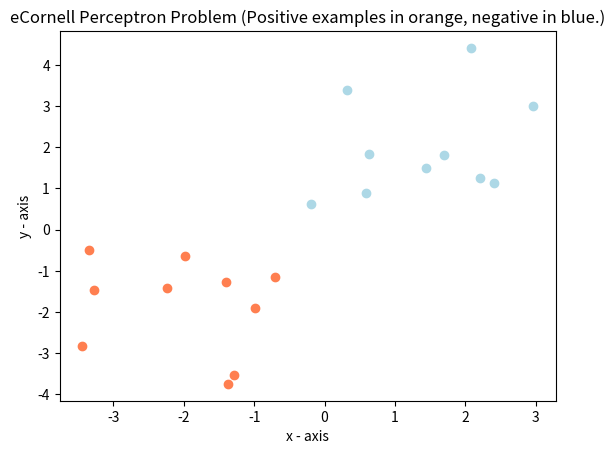

This chart was generated by the following Python code:
#!/usr/bin/env python


import numpy as np

import matplotlib.pyplot as plt

def perceptron(X,Y):

    n, d = X.shape
    new_col = np.ones((n,1))
    #X = np.concatenate((X,new_col),1)

    W = np.zeros(d)
    b = 0

    max = 1000
    iter = 0
    done = False

    #X = np.random.permutation(X)
    while iter < max and not done:
        print(iter)
        iter = iter + 1
        #X = np.random.permutation(X)
        clear = True
        for index in range(0,len(X)):
            print(X[index])
            activator = np.dot(W.T,X[index]) + b
            if activator * Y[index] <= 0:
                W = W + Y[index] * X[index]
                b = b + Y[index]
                clear = False
                #print (Y[index])
        print(clear)
        if clear:
            done = True
            print(W)
            print(b)

    return (W,b)

N = 100;
d = 10;
x = np.random.rand(N,d)
w = np.random.rand(1,d)
y = np.sign(w.dot(x.T))[0]
w, b = perceptron(x,y)

print ("GOT HERE AFTER TEST 1")
print (b)

x = np.array([ [-0.70072, -1.15826],  [-2.23769, -1.42917],  [-1.28357, -3.52909],  [-3.27927, -1.47949],  [-1.98508, -0.65195],  [-1.40251, -1.27096],  [-3.35145,-0.50274],  [-1.37491,-3.74950],  [-3.44509,-2.82399],  [-0.99489,-1.90591],   [0.63155,1.83584],   [2.41051,1.13768],  [-0.19401,0.62158],   [2.08617,4.41117],   [2.20720,1.24066],   [0.32384,3.39487],   [1.44111,1.48273],   [0.59591,0.87830],   [2.96363,3.00412],   [1.70080,1.80916]])
y = np.array([1]*10 + [-1]*10)
w, b = perceptron(x,y)

print ("GOT HERE AFTER TEST 2")

def classify(w,xs,b):
	#xs[0] = 1
	#print ("Here is W:")
	if np.dot(w,xs) + b <= 0:
		return -1
	else:
		return 1

def classify_linear(xs,w,b=None):

    w = w.flatten()
    print(xs)
    predictions=np.zeros(xs.shape[0])

    index = 0
    for item in xs:
        predictions[index] = classify(w,item,b)
        index = index + 1

    return predictions

def test_linear1():
    xs = np.random.rand(50000,20)-0.5 # draw random data
    w0 = np.random.rand(20)
    b0 =- 0.1 # with bias -0.1
    ys = classify_linear(xs,w0,b0)
    print ("Here are the ys:")
    print(ys)
    #uniquepredictions=np.unique(ys) # check if predictions are only -1 or 1
    #print(uniquepredictions)
    return True
    #return set(uniquepredictions)==set([-1,1])

print ("Result of TEST LINEAR 1:")
test_linear1()

# x axis values
#x = [1,-2,3]
# corresponding y axis values
#y = [2,4,1]
xp, yp = x.T
plt.scatter(xp[:10],yp[:10],c='coral')
plt.scatter(xp[10:],yp[10:],c='lightblue')

# naming the x axis
plt.xlabel('x - axis')

# naming the y axis
plt.ylabel('y - axis')

# giving a title to my graph
plt.title('eCornell Perceptron Problem (Positive examples in orange, negative in blue.)')

# function to show the plot
plt.show()
